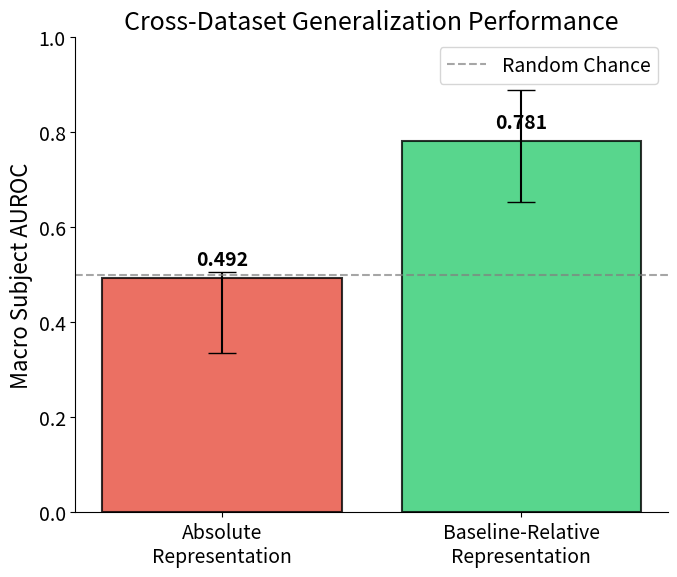
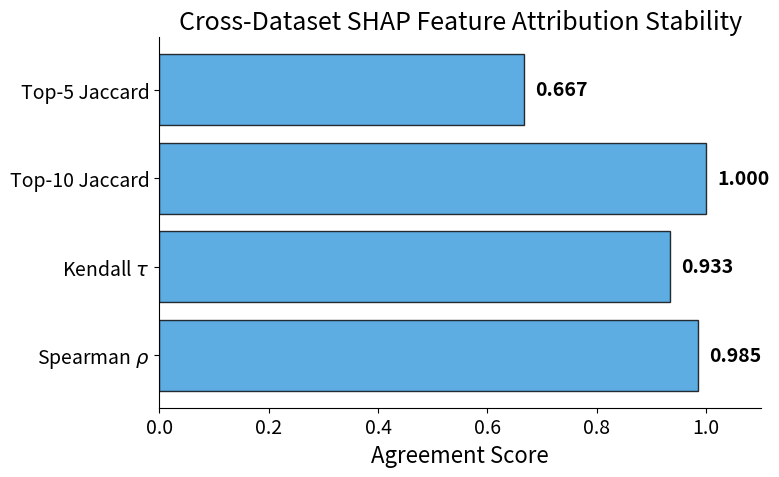
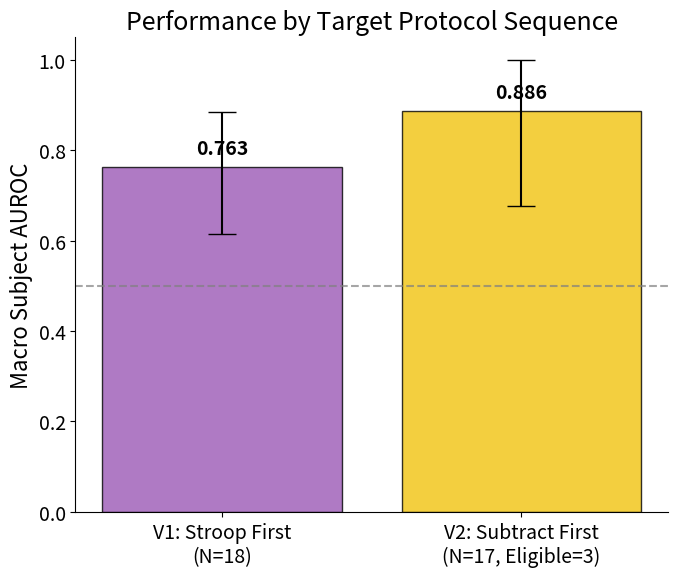

These figures' Python source, in order:
import matplotlib.pyplot as plt
import pandas as pd
import numpy as np
import os

def set_style():
    plt.rcParams.update({
        'font.size': 14,
        'axes.labelsize': 16,
        'axes.titlesize': 18,
        'xtick.labelsize': 14,
        'ytick.labelsize': 14,
        'legend.fontsize': 14,
        'figure.figsize': (8, 6),
        'axes.spines.top': False,
        'axes.spines.right': False
    })

def create_fig3(out_dir):
    # Figure 3: Macro AUROC Absolute vs Relative
    # Values from canonical registry
    labels = ['Absolute\nRepresentation', 'Baseline-Relative\nRepresentation']
    means = [0.4922, 0.7810]
    err_lower = [0.4922 - 0.3357, 0.7810 - 0.6526]
    err_upper = [0.5056 - 0.4922, 0.8894 - 0.7810]
    
    yerr = [err_lower, err_upper]
    
    fig, ax = plt.subplots(figsize=(7, 6))
    bars = ax.bar(labels, means, yerr=yerr, capsize=10, color=['#e74c3c', '#2ecc71'], alpha=0.8, edgecolor='black', linewidth=1.5)
    
    ax.axhline(0.5, color='gray', linestyle='--', alpha=0.7, label='Random Chance')
    ax.set_ylabel('Macro Subject AUROC')
    ax.set_ylim(0, 1.0)
    ax.set_title('Cross-Dataset Generalization Performance')
    
    # Add text labels
    for bar in bars:
        yval = bar.get_height()
        ax.text(bar.get_x() + bar.get_width()/2, yval + 0.02, f'{yval:.3f}', ha='center', va='bottom', fontweight='bold')
        
    ax.legend()
    plt.tight_layout()
    plt.savefig(os.path.join(out_dir, 'Figure_3_Macro_AUROC_Comparison.pdf'), format='pdf', dpi=300)
    plt.savefig(os.path.join(out_dir, 'Figure_3_Macro_AUROC_Comparison.png'), format='png', dpi=300)
    plt.close()

def create_fig10(out_dir):
    # Figure 10: SHAP Rank Agreement
    metrics = ['Spearman $\\rho$', 'Kendall $\\tau$', 'Top-10 Jaccard', 'Top-5 Jaccard']
    values = [0.9847, 0.9333, 1.0000, 0.6667]
    
    fig, ax = plt.subplots(figsize=(8, 5))
    bars = ax.barh(metrics, values, color='#3498db', alpha=0.8, edgecolor='black')
    
    ax.set_xlabel('Agreement Score')
    ax.set_xlim(0, 1.1)
    ax.set_title('Cross-Dataset SHAP Feature Attribution Stability')
    
    for bar in bars:
        width = bar.get_width()
        ax.text(width + 0.02, bar.get_y() + bar.get_height()/2, f'{width:.3f}', ha='left', va='center', fontweight='bold')
        
    plt.tight_layout()
    plt.savefig(os.path.join(out_dir, 'Figure_10_SHAP_Rank_Comparison.pdf'), format='pdf', dpi=300)
    plt.savefig(os.path.join(out_dir, 'Figure_10_SHAP_Rank_Comparison.png'), format='png', dpi=300)
    plt.close()

def create_fig11(out_dir):
    # Figure 11: Protocol V1 vs V2
    labels = ['V1: Stroop First\n(N=18)', 'V2: Subtract First\n(N=17, Eligible=3)']
    means = [0.7634, 0.8864]
    
    # bounds from log: V1 CI: 0.6153, 0.8837. V2 CI: 0.6761, 1.0000
    err_lower = [0.7634 - 0.6153, 0.8864 - 0.6761]
    err_upper = [0.8837 - 0.7634, 1.0000 - 0.8864]
    
    yerr = [err_lower, err_upper]
    
    fig, ax = plt.subplots(figsize=(7, 6))
    bars = ax.bar(labels, means, yerr=yerr, capsize=10, color=['#9b59b6', '#f1c40f'], alpha=0.8, edgecolor='black')
    
    ax.axhline(0.5, color='gray', linestyle='--', alpha=0.7)
    ax.set_ylabel('Macro Subject AUROC')
    ax.set_ylim(0, 1.05)
    ax.set_title('Performance by Target Protocol Sequence')
    
    for bar in bars:
        yval = bar.get_height()
        ax.text(bar.get_x() + bar.get_width()/2, yval + 0.02, f'{yval:.3f}', ha='center', va='bottom', fontweight='bold')
        
    plt.tight_layout()
    plt.savefig(os.path.join(out_dir, 'Figure_11_Protocol_V1_vs_V2.pdf'), format='pdf', dpi=300)
    plt.savefig(os.path.join(out_dir, 'Figure_11_Protocol_V1_vs_V2.png'), format='png', dpi=300)
    plt.close()

def main():
    set_style()
    out_dir = 'figures/final_submission'
    os.makedirs(out_dir, exist_ok=True)
    
    create_fig3(out_dir)
    create_fig10(out_dir)
    create_fig11(out_dir)
    
    print("All canonical vector figures generated successfully.")

if __name__ == '__main__':
    main()
